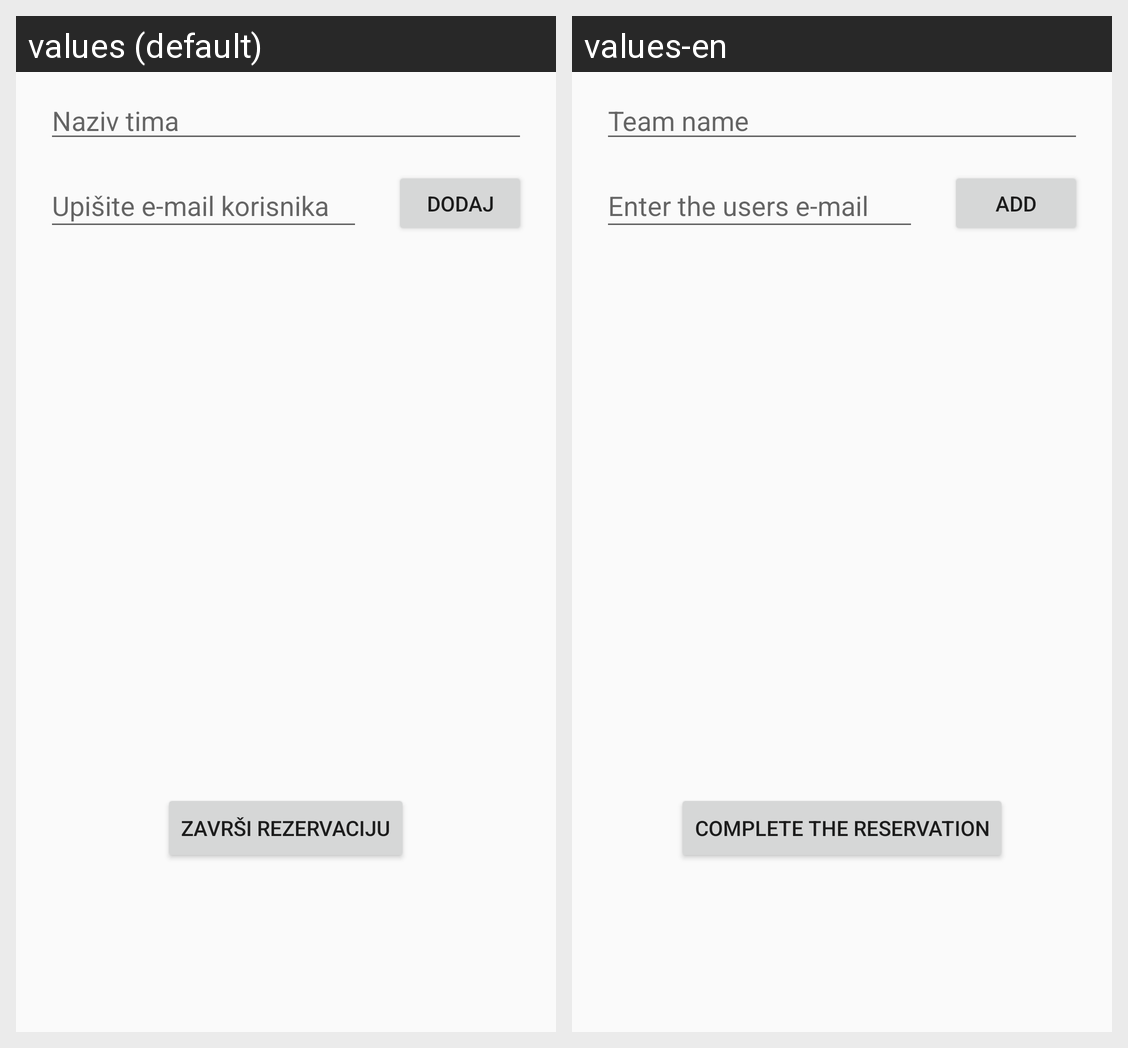

The Android screen above is rendered under two locales of the same app. Produce the string resources it draws, with the default and per-locale values.
Android screen res/layout/fragment_invite_friends.xml rendered under 2 locales, left to right: values (default), values-en. Device: Nexus 5 (rendered at 1080×1920; each locale shown at half size, 540×960, under a caption strip naming it); theme AppTheme.
Strings drawn on this screen, with the default value and each locale's value (text and hints the layout hard-codes, and strings that could not be matched under every locale, appear in the picture but are not listed):

autoCompleteFriendsName
  values: Upišite e-mail korisnika
  values-en: Enter the users e-mail

edInviteTeamName
  values: Naziv tima
  values-en: Team name

btnInviteFriendAdd
  values: Dodaj
  values-en: Add

btnInviteFriendsFinish
  values: Završi rezervaciju
  values-en: Complete the reservation
